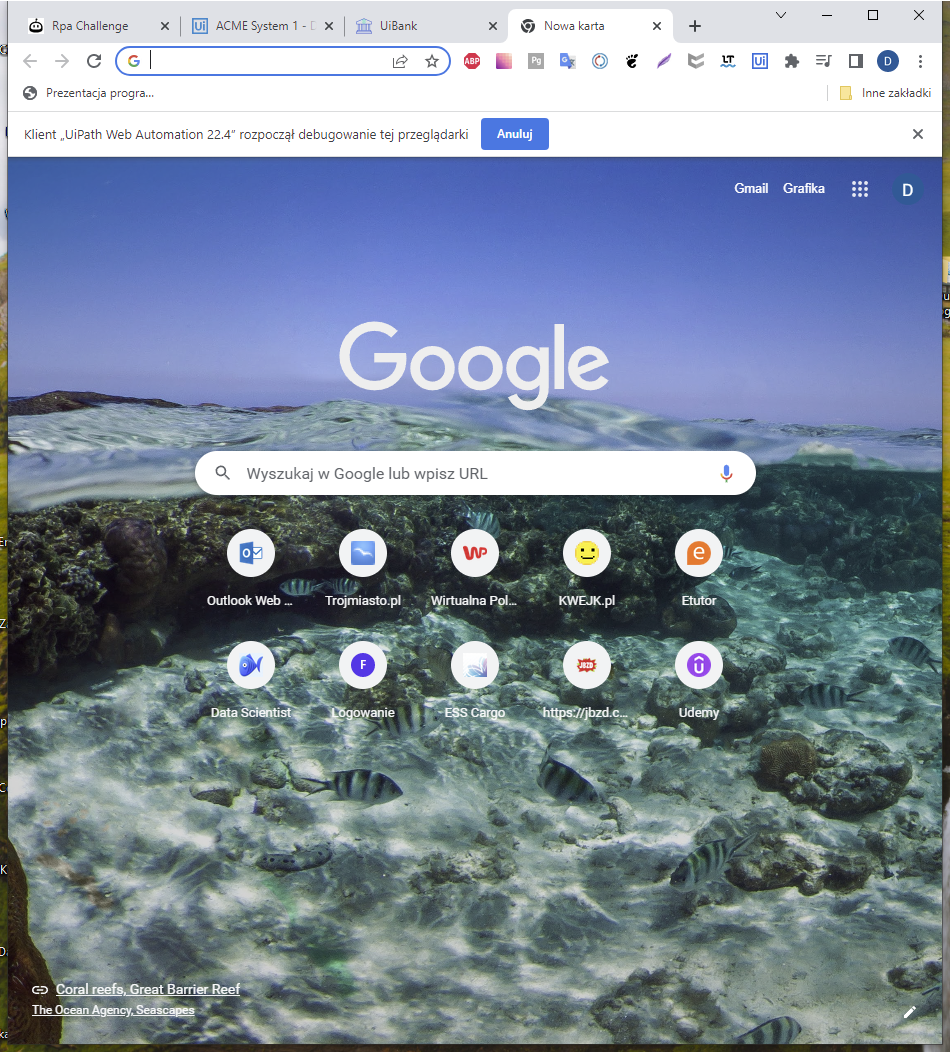
Workflow: Main

Step 1: Use Browser Chrome: Nowa karta (chrome.exe)

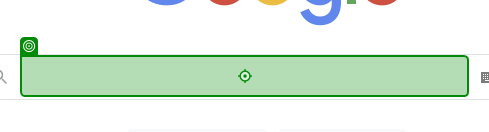
Step 2: type "UiPath Academy" into 'combo box'

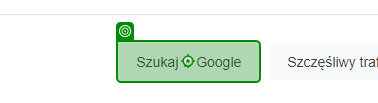
Step 3: click on 'Szukaj w Google'

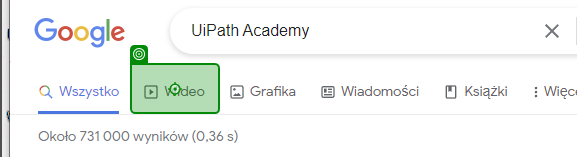
Step 4: click on 'Wideo'

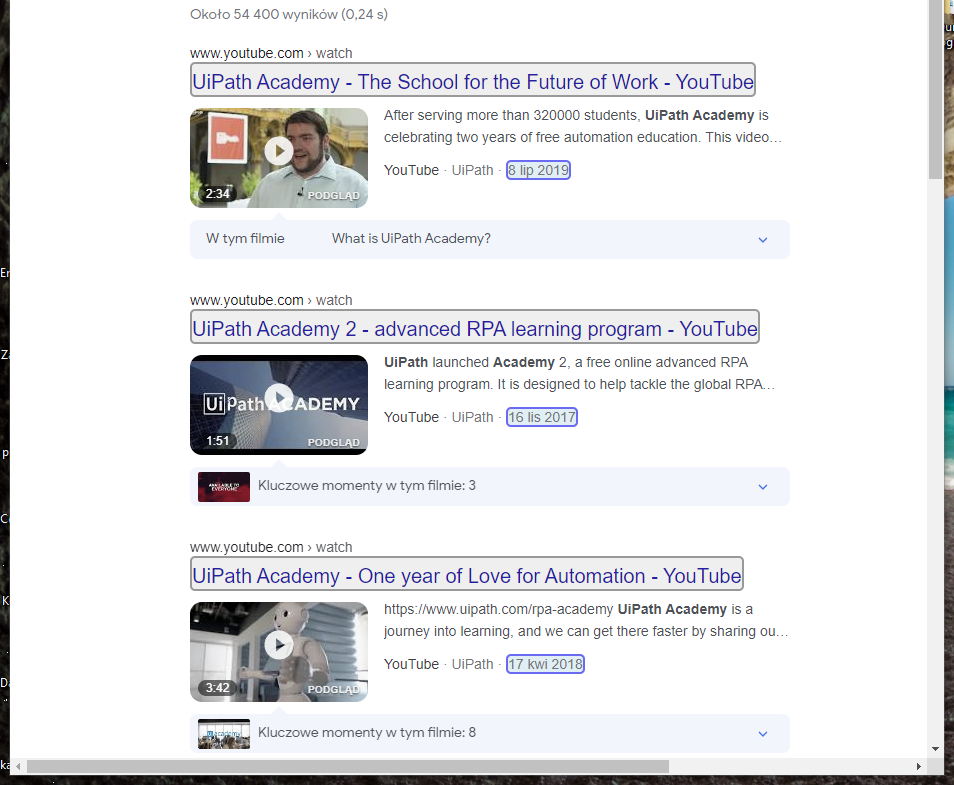
Step 5: get-text